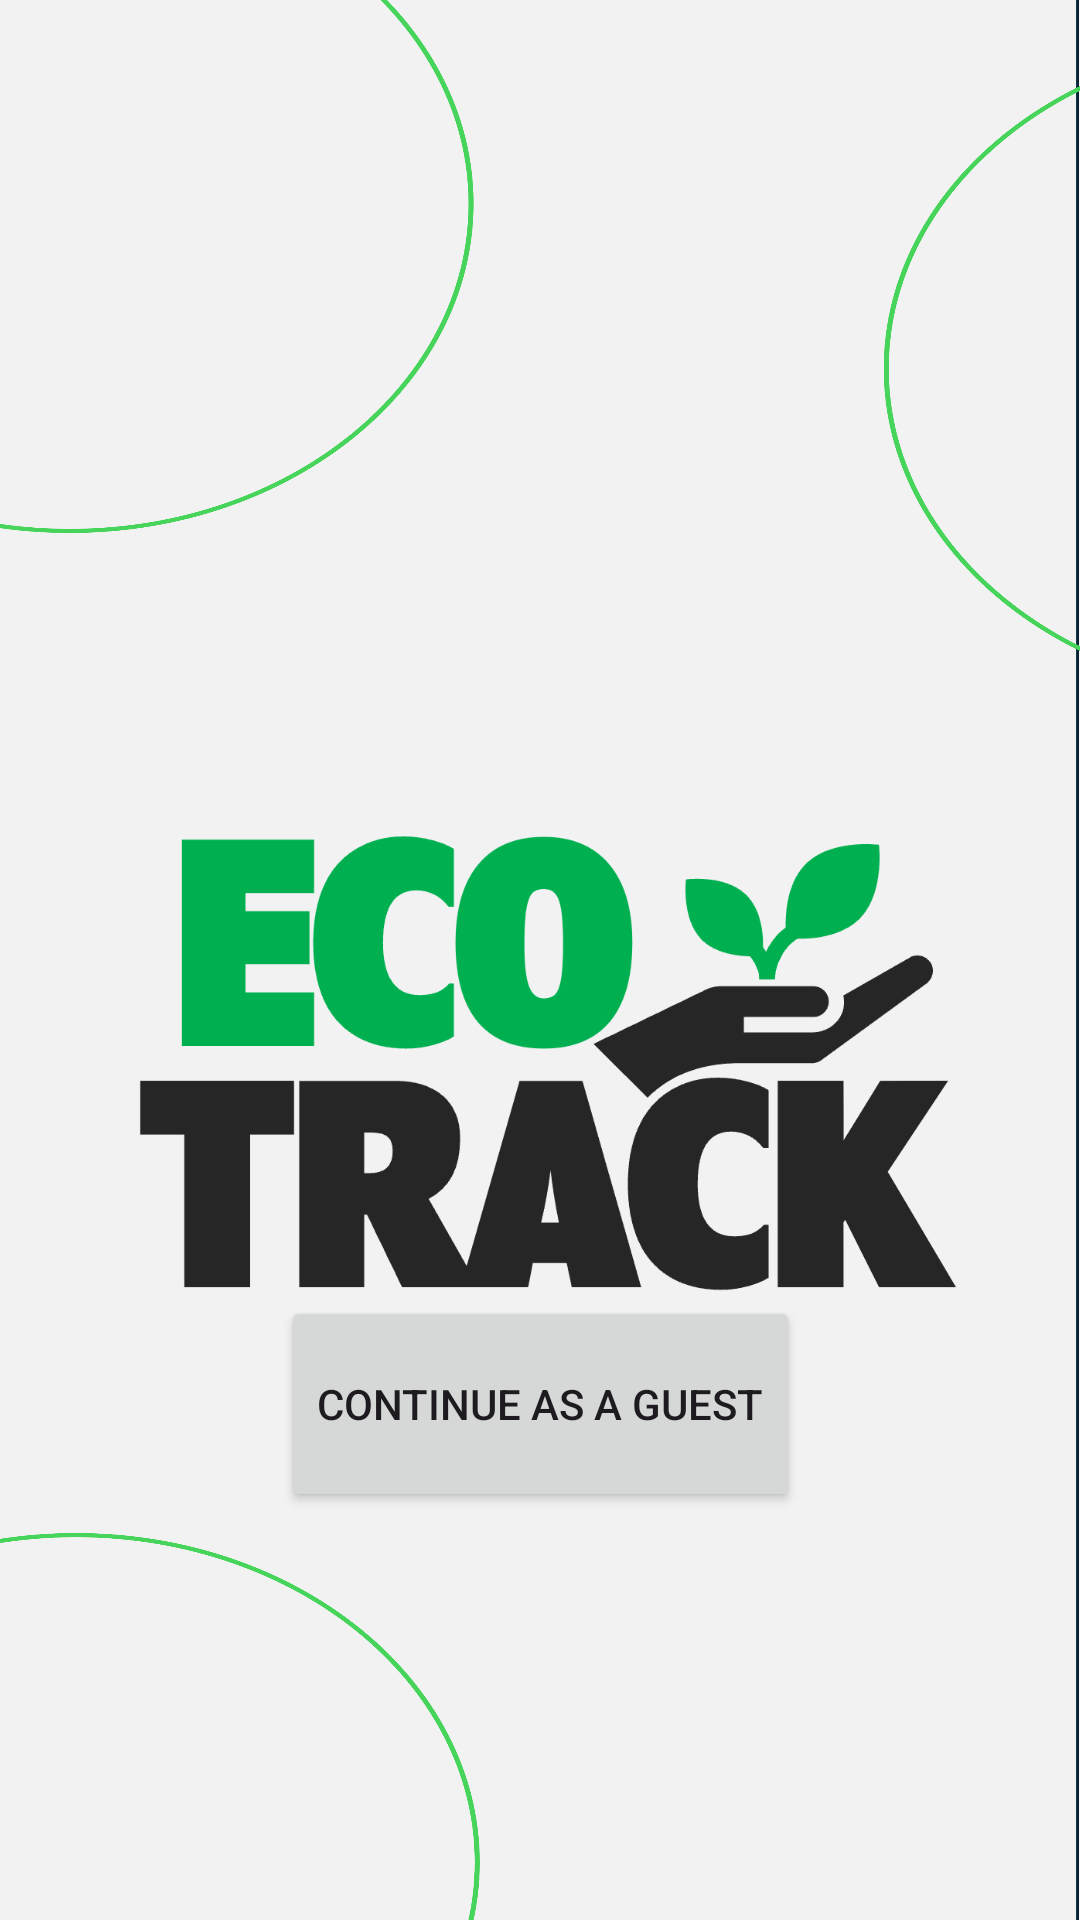

The Android layout XML behind this screen, and the referenced resources:
<!-- AndroidManifest.xml: application theme Theme.ECO -->
<!-- res/layout/activity_main.xml -->
<?xml version="1.0" encoding="utf-8"?>
<androidx.constraintlayout.widget.ConstraintLayout xmlns:android="http://schemas.android.com/apk/res/android"
    xmlns:app="http://schemas.android.com/apk/res-auto"
    xmlns:tools="http://schemas.android.com/tools"
    android:id="@+id/main"
    android:layout_width="match_parent"
    android:layout_height="match_parent"
    tools:context=".MainActivity"
    android:background="@drawable/bg">

    <Button
        android:id="@+id/nextBtn"
        android:layout_width="173dp"
        android:layout_height="72dp"
        android:layout_marginBottom="136dp"
        android:text="Continue as a Guest"
        app:layout_constraintBottom_toBottomOf="parent"
        app:layout_constraintEnd_toEndOf="parent"
        app:layout_constraintStart_toStartOf="parent" />

    <ImageView
        android:id="@+id/imageView"
        android:layout_width="291dp"
        android:layout_height="232dp"
        android:layout_marginTop="236dp"
        app:layout_constraintEnd_toEndOf="parent"
        app:layout_constraintStart_toStartOf="parent"
        app:layout_constraintTop_toTopOf="parent"
        app:srcCompat="@drawable/logo" />

</androidx.constraintlayout.widget.ConstraintLayout>
<!-- resources referenced by this layout -->
<resources>
  <!-- drawable bg: png bitmap (drawable, 185751 bytes) -->
  <!-- drawable logo: png bitmap (drawable, 28159 bytes) -->
  <style name="Theme.ECO" parent="Base.Theme.ECO" />
  <style name="Base.Theme.ECO" parent="Theme.Material3.DayNight.NoActionBar">
          
          
          <item name="colorPrimary">@color/green</item>
          <item name="colorPrimaryVariant">@color/green</item>
          <item name="android:statusBarColor">@color/green</item>
      </style>
  <color name="green">#4CAF50</color>
</resources>
